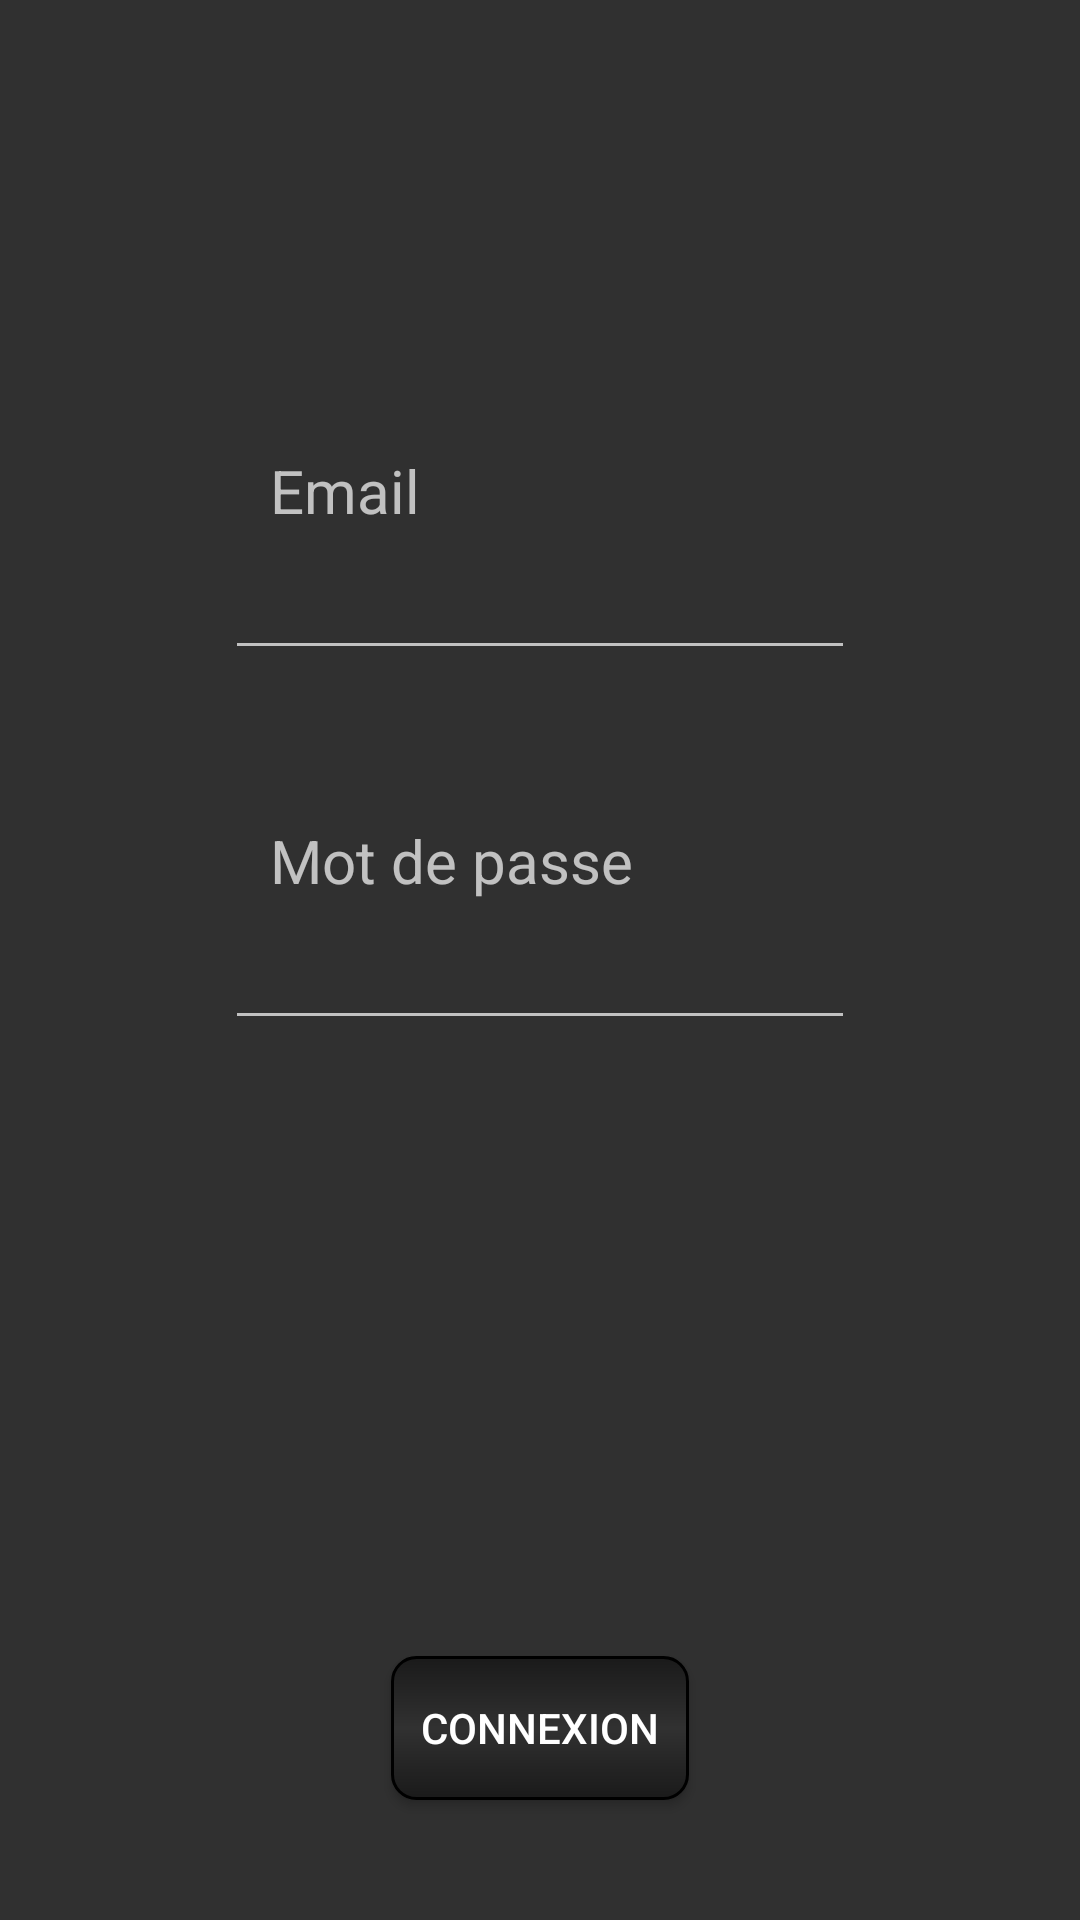

Android layout source for this screen:
<!-- AndroidManifest.xml: application theme AppTheme -->
<!-- res/layout/activity_login.xml -->
<?xml version="1.0" encoding="utf-8"?>
<android.support.constraint.ConstraintLayout xmlns:android="http://schemas.android.com/apk/res/android"
    xmlns:app="http://schemas.android.com/apk/res-auto"
    xmlns:tools="http://schemas.android.com/tools"
    android:layout_width="match_parent"
    android:layout_height="match_parent"
    tools:context=".LoginActivity">

    <TextView
        android:id="@+id/emailText"
        android:layout_width="wrap_content"
        android:layout_height="wrap_content"
        android:layout_marginStart="90dp"
        android:layout_marginTop="150dp"
        android:text="Email"
        android:textSize="20sp"
        app:layout_constraintStart_toStartOf="parent"
        app:layout_constraintTop_toTopOf="parent" />

    <EditText
        android:id="@+id/email"
        android:layout_width="wrap_content"
        android:layout_height="wrap_content"
        android:layout_marginStart="85dp"
        android:layout_marginTop="5dp"
        android:layout_marginEnd="85dp"
        android:ems="10"
        android:inputType="textPersonName"
        app:layout_constraintEnd_toEndOf="parent"
        app:layout_constraintStart_toStartOf="parent"
        app:layout_constraintTop_toBottomOf="@+id/emailText" />

    <TextView
        android:id="@+id/passwordText"
        android:layout_width="wrap_content"
        android:layout_height="wrap_content"
        android:layout_marginStart="90dp"
        android:layout_marginTop="50dp"
        android:text="Mot de passe"
        android:textSize="20sp"
        app:layout_constraintStart_toStartOf="parent"
        app:layout_constraintTop_toBottomOf="@+id/email" />

    <EditText
        android:id="@+id/password"
        android:layout_width="wrap_content"
        android:layout_height="wrap_content"
        android:layout_marginStart="85dp"
        android:layout_marginTop="5dp"
        android:layout_marginEnd="85dp"
        android:ems="10"
        android:inputType="textPassword"
        app:layout_constraintEnd_toEndOf="parent"
        app:layout_constraintStart_toStartOf="parent"
        app:layout_constraintTop_toBottomOf="@+id/passwordText" />

    <Button
        android:id="@+id/loginButton"
        android:layout_width="wrap_content"
        android:layout_height="wrap_content"
        android:layout_marginStart="148dp"
        android:layout_marginEnd="148dp"
        android:layout_marginBottom="40dp"
        android:text="Connexion"
        app:layout_constraintBottom_toBottomOf="parent"
        app:layout_constraintEnd_toEndOf="parent"
        app:layout_constraintStart_toStartOf="parent"
        android:background="@drawable/btn_custom"/>

</android.support.constraint.ConstraintLayout>
<!-- resources referenced by this layout -->
<resources>
  <!-- drawable btn_custom (drawable) -->
  <?xml version="1.0" encoding="utf-8"?>
  <shape xmlns:android="http://schemas.android.com/apk/res/android" android:shape="rectangle">
  
      <corners android:radius="8dp"/>
      <padding
          android:left="10dp"
          android:right="10dp"
          android:top="3dp"
          android:bottom="3dp"/>
      <stroke
          android:width="1dp"
          android:color="#000000"/>
  
      <gradient
          android:startColor="#1a1a1a"
          android:centerColor="#313131"
          android:endColor="#1a1a1a"
          android:angle="90"/>
  </shape>
  <style name="AppTheme" parent="Theme.AppCompat">
          
          <item name="colorPrimary">@color/colorPrimary</item>
          <item name="colorPrimaryDark">@color/colorPrimaryDark</item>
          <item name="colorAccent">@color/colorAccent</item>
      </style>
  <color name="colorPrimary">#808080</color>
  <color name="colorPrimaryDark">#000000</color>
  <color name="colorAccent">#d81b60</color>
</resources>
